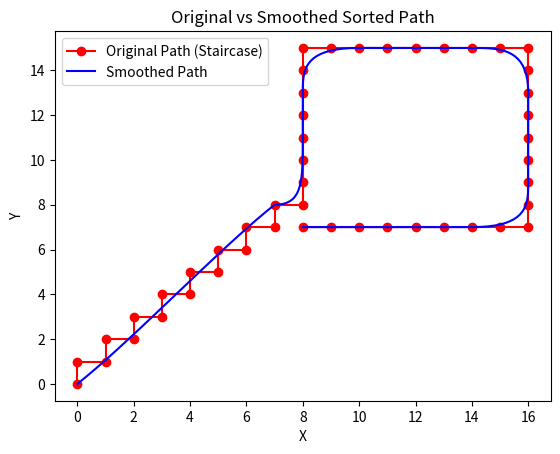

Python code for this plot:
import numpy as np
import matplotlib.pyplot as plt

# Function to compute cubic Bézier curve for a given t
def cubic_bezier(t, P0, P1, P2, P3):
    return (1 - t)**3 * P0 + 3 * (1 - t)**2 * t * P1 + 3 * (1 - t) * t**2 * P2 + t**3 * P3

def smooth(points):
    points = np.array(points)
    number = len(points)
    smoothed_path = []

    P0 = points[0]
    P1 = points[int(number / 4)]
    P2 = points[int(3 * number / 4) - 1]
    P3 = points[-1]

    t_values = np.linspace(0, 1, 20)

    for t in t_values:
        smoothed_point = cubic_bezier(t, P0, P1, P2, P3)
        smoothed_path.append(tuple(smoothed_point))  # Convert the NumPy array to a tuple

    return smoothed_path


def extract_segments(path, resolution=1):
    horizontal_segments = []
    vertical_segments = []
    diagonal_segments = []
    
    i = 0
    while i < len(path) - 2:
        x1, y1 = path[i]
        x2, y2 = path[i + 1]
        x3, y3 = path[i + 2]

        if y1 == y2 == y3 and np.isclose(abs(x2 - x1), resolution) and np.isclose(abs(x3 - x2), resolution):
            start = i
            while i + 2 < len(path) and np.isclose(path[i + 1][1], path[i][1]) and \
                (np.isclose(path[i + 1][0], path[i][0] + resolution) or np.isclose(path[i + 1][0], path[i][0] - resolution)) and \
                (np.isclose(path[i + 2][0], path[i + 1][0] + resolution) or np.isclose(path[i + 2][0], path[i + 1][0] - resolution)):
                i += 1
            horizontal_segments.append((path[start:i + 2], i))

        elif x1 == x2 == x3 and np.isclose(abs(y2 - y1), resolution) and np.isclose(abs(y3 - y2), resolution):
            start = i
            while i + 2 < len(path) and np.isclose(path[i + 1][0], path[i][0]) and \
                (np.isclose(abs(path[i + 1][1] - path[i][1]), resolution) or np.isclose(abs(path[i + 1][1] - path[i][1]), -resolution)) and \
                (np.isclose(abs(path[i + 2][1] - path[i + 1][1]), resolution) or np.isclose(abs(path[i + 2][1] - path[i + 1][1]), -resolution)):
                i += 1
            vertical_segments.append((path[start:i + 2], i))


        elif (np.isclose(abs(x2 - x1), resolution) and np.isclose(abs(y2 - y1), 0) and np.isclose(abs(x3 - x2), 0) and np.isclose(abs(y3 - y2), resolution)) or \
             (np.isclose(abs(x2 - x1), 0) and np.isclose(abs(y2 - y1), resolution) and np.isclose(abs(x3 - x2), resolution) and np.isclose(abs(y3 - y2), 0)):        
            start = i
            while i + 2 < len(path) and (
                (np.isclose(abs(path[i + 1][0] - path[i][0]), resolution) and np.isclose(abs(path[i + 1][1] - path[i][1]), 0) and np.isclose(abs(path[i + 2][0] - path[i + 1][0]), 0) and np.isclose(abs(path[i + 2][1] - path[i + 1][1]), resolution)) or
                (np.isclose(abs(path[i + 1][0] - path[i][0]), 0) and np.isclose(abs(path[i + 1][1] - path[i][1]), resolution) and np.isclose(abs(path[i + 2][0] - path[i + 1][0]), resolution) and np.isclose(abs(path[i + 2][1] - path[i + 1][1]), 0))
            ):
                i += 1
            diagonal_segments.append((path[start:i + 2], i))
        i += 1

    return horizontal_segments, vertical_segments, diagonal_segments


# Function to combine adjacent segments
def combine_segments(sorted_segments):
    new_segments = []
    for i in range(1, len(sorted_segments)):
        # Get the last two points of the previous segment
        prev_segment = sorted_segments[i - 1]
        next_segment = sorted_segments[i]

        # Skip if segments don't have enough points to merge
        if len(prev_segment) < 8 or len(next_segment) < 8:
            print('Short')
            print(prev_segment)
            print(next_segment)
            # continue
        
        # Take the last two points from the previous segment
        prev_end_points = prev_segment[-3:]

        # Take the first two points from the next segment
        next_start_points = next_segment[:3]

        # Create a new segment by combining these 4 points
        merge_segment = prev_end_points + next_start_points

        # Add the non-modified segments to the list
        new_segments.append(prev_segment[2:-2])  # Exclude the last two points

        # Replace the two original segments with the new combined segment
        new_segments.append(merge_segment)

    # Add the last segment
    new_segments[0] = sorted_segments[0][:-2]
    new_segments.append(sorted_segments[-1][2:])
    return new_segments


def create_god_path(path):
    # Extract segments
    horizontal, vertical, diagonal = extract_segments(path)

    # Combine segments
    combined_segments = diagonal + horizontal + vertical

    # Sort the segments by the first point of each segment
    combined_segments_sorted = sorted(combined_segments, key=lambda x: x[1])

    # Remove the sorting index (only keep the segments)
    sorted_segments = [segment[0] for segment in combined_segments_sorted]

    # Output the new combined segments
    print("New Combined Segments:")
    for segment in sorted_segments:
        print(segment)

    # Combine adjacent segments by taking out the last two and first two points
    combined_segments_with_gaps = combine_segments(sorted_segments)

    # Output the new combined segments
    print("New Combined Segments after merge:")
    for segment in combined_segments_with_gaps:
        print(segment)

    # Now, smooth the segments and create the new path (as a list of tuples)
    smoothed_path = []
    for segment in combined_segments_with_gaps:
        smoothed_segment = smooth(segment)
        smoothed_path.extend(smoothed_segment)  # Add the smoothed points to the final list

    return smoothed_path



# Example path
path = [(0, 0), (0, 1), (1, 1), (1, 2), (2, 2), (2, 3), (3, 3), (3, 4),
        (4, 4), (4, 5), (5, 5), (5, 6), (6, 6), (6, 7), (7, 7), (7, 8), 
        (8, 8), (8, 9), (8, 10),(8, 11),(8, 12),(8, 13),(8, 14),(8, 15),
        (9, 15),(10,15),(11,15),(12,15),(13,15),(14,15),(15,15),(16,15),
        (16,14),(16,13),(16,12),(16,11),(16,10),(16, 9),(16, 8),(16, 7),
        (15,7), (14, 7),(13, 7),(12, 7),(11, 7),(10, 7),(9, 7), (8, 7)]

# path = [
#     (0, 0), (0, 1), (1, 1), (1, 2), (2, 2), (2, 3), (3, 3), (3, 4),
#     (4, 4), (5, 4), (5, 5), (6, 5), (6, 6), (7, 6), (7, 7), (8, 7),
#     (8, 8), (9, 8), (9, 9), (10, 9), (10, 10), (11, 10), (11, 9), (12, 9),
#     (12, 8), (13, 8), (13, 7), (14, 7), (14, 6), (15, 6), (15, 5), (16, 5),
#     (16, 4), (15, 4), (15, 3), (14, 3), (14, 2), (13, 2), (13, 1), (12, 1),
#     (12, 0), (11, 0), (10, 0), (9, 0), (9, 1), (8, 1), (8, 2), (7, 2),
#     (7, 3), (6, 3), (6, 4), (5, 4), (5, 3), (4, 3), (4, 2), (3, 2),
#     (3, 1), (2, 1), (2, 0), (1, 0), (0, 0)
# ]



smoothed_path = create_god_path(path)
# print(smoothed_path)

# Convert path to NumPy array for plotting
path = np.array(path)


# Plot the original staircase path (connecting the points)
plt.plot(path[:, 0], path[:, 1], 'o-', label='Original Path (Staircase)', color='r')

# Plot the smoothed path
smoothed_path = np.array(smoothed_path)
plt.plot(smoothed_path[:, 0], smoothed_path[:, 1], label='Smoothed Path', color='b')

# Add title and labels
plt.legend()
plt.xlabel('X')
plt.ylabel('Y')
plt.title('Original vs Smoothed Sorted Path')

# Show the plot
plt.show()
